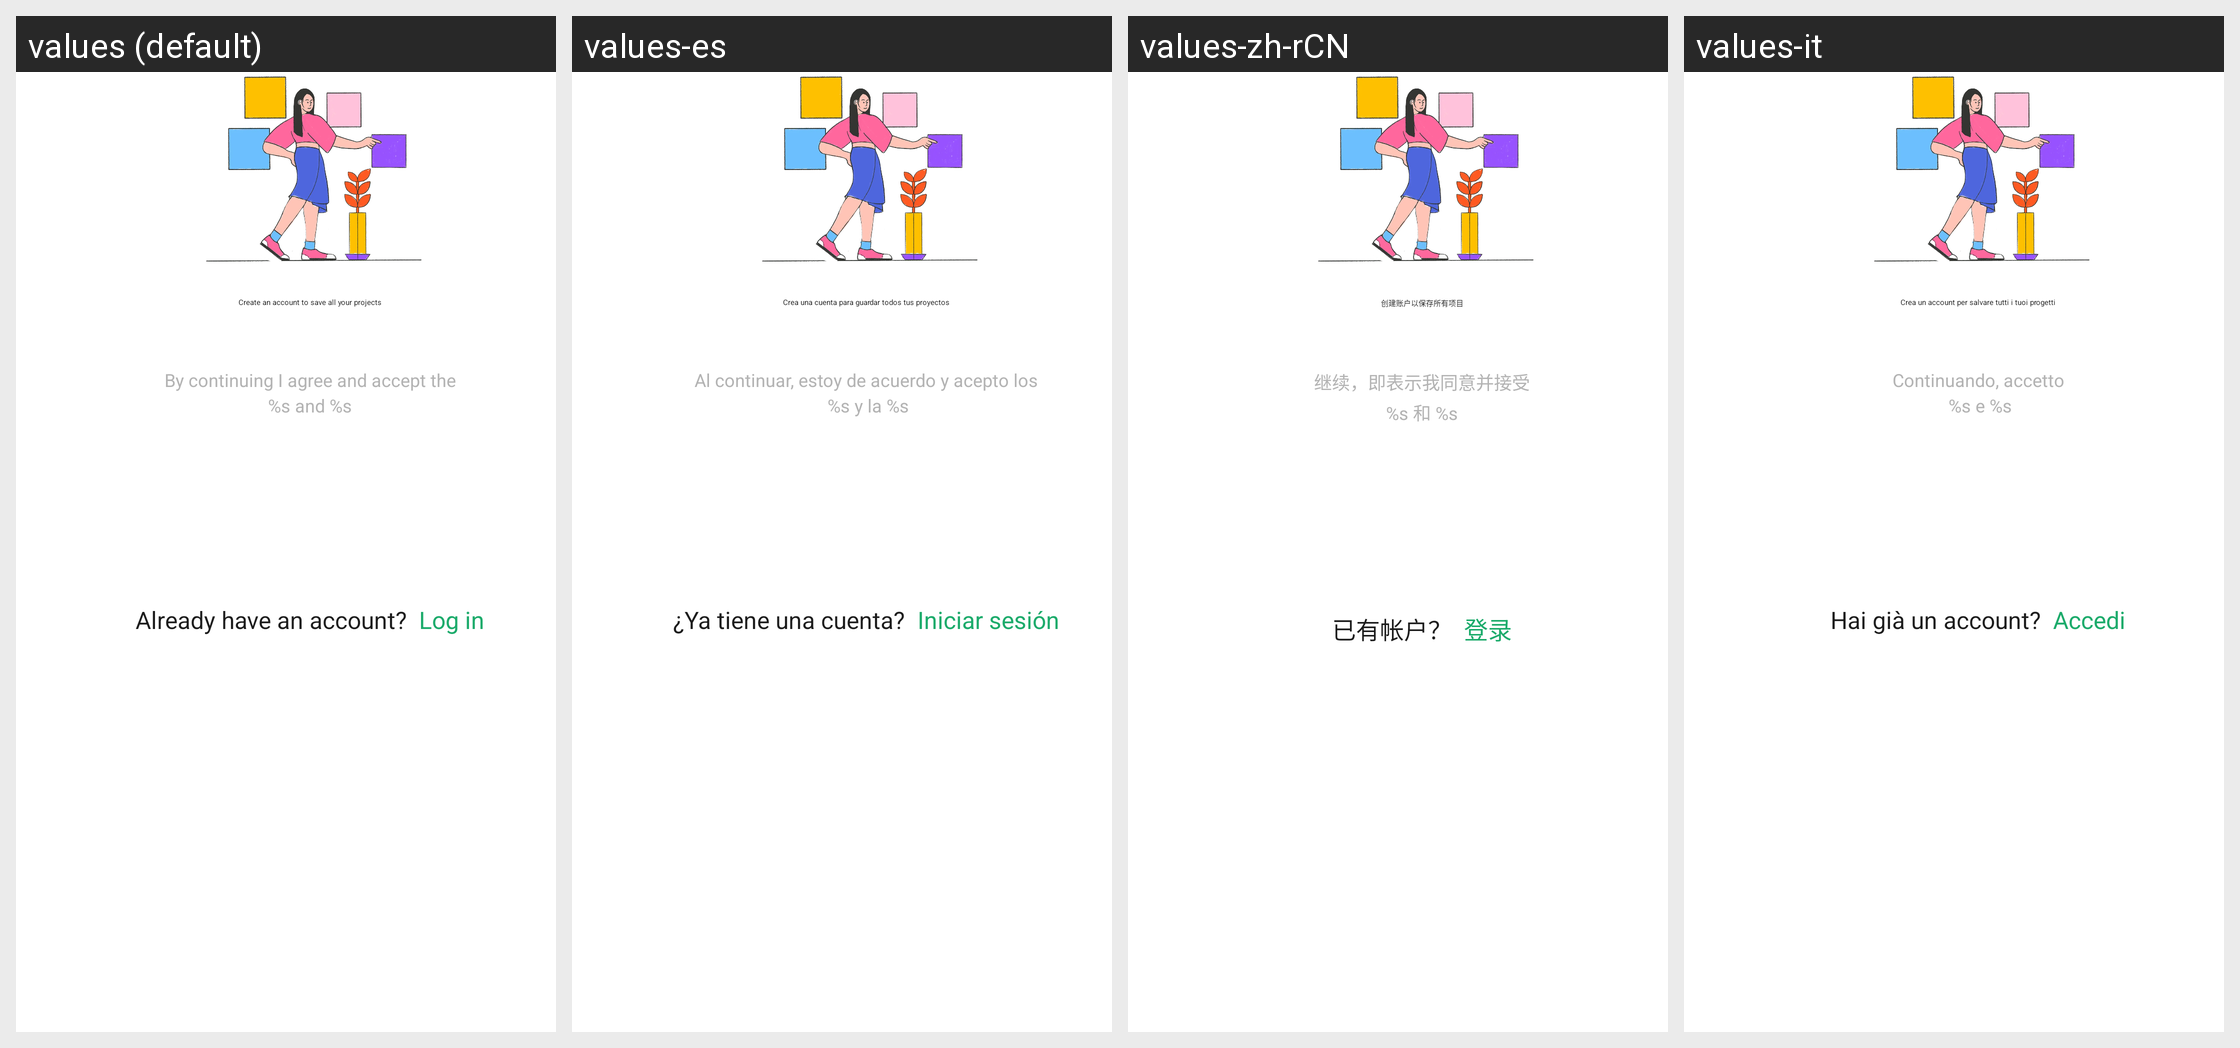

Here is an Android app screen in its default locale and in the app's own translations. Write out the translated-string differences for the strings that appear on this screen.
Android screen res/layout/fragment_authentication_signin_with_link.xml rendered under 4 locales, left to right: values (default), values-es, values-zh-rCN, values-it. Device: Nexus 5 (rendered at 1080×1920; each locale shown at half size, 540×960, under a caption strip naming it); theme Theme.Planner5D.
Other locales in the repository, not shown: values-af, values-am, values-ar, values-as, values-az, values-az-rAZ, values-be, values-bg, values-bn, values-bs, values-ca, values-cs, values-da, values-de, values-de-rFO, values-el, values-en-rAU, values-en-rCA, values-en-rGB, values-en-rXC, values-es-rUS, values-et, values-eu, values-fa, values-fa-rIR, values-fi, values-fr, values-fr-rCA, values-gl, values-gu, values-hi, values-hr, values-hu, values-hy, values-id, values-in, values-is, values-iw, values-ja, values-ka, values-kk, values-km, values-kn, values-ko, values-ky, values-lo, values-lt, values-lv, values-mk, values-ml, values-mn, values-mr, values-ms, values-my, values-nb, values-ne, values-nl, values-or, values-pa, values-pl, values-pt, values-pt-rBR, values-pt-rPT, values-ro, values-ru, values-si, values-sk, values-sl, values-sq, values-sr, values-sv, values-sw, values-ta, values-te, values-th, values-tl, values-tr, values-uk, values-ur, values-uz, values-vi, values-zh-rHK, values-zh-rMO, values-zh-rTW, values-zu.
Strings drawn on this screen, with the default value and each locale's value (text and hints the layout hard-codes, and strings that could not be matched under every locale, appear in the picture but are not listed):

user_sign_in_main_title
  values: Create an account to save all your projects
  values-es: Crea una cuenta para guardar todos tus proyectos
  values-zh-rCN: 创建账户以保存所有项目
  values-it: Crea un account per salvare tutti i tuoi progetti

new_welcome_terms_and_conditions_format
  values: By continuing I agree and accept the
      %s and %s
  values-es: Al continuar, estoy de acuerdo y acepto los
       %s y la %s
  values-zh-rCN: 继续，即表示我同意并接受
      %s 和 %s
  values-it: Continuando, accetto
       %s e %s

already_have_an_account_question
  values: Already have an account?
  values-es: ¿Ya tiene una cuenta?
  values-zh-rCN: 已有帐户？
  values-it: Hai già un account?

welcome_log_in
  values: Log in
  values-es: Iniciar sesión
  values-zh-rCN: 登录
  values-it: Accedi
